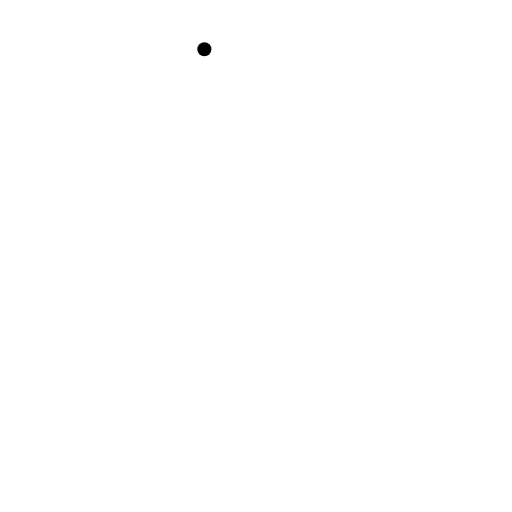
t = 0.00 s
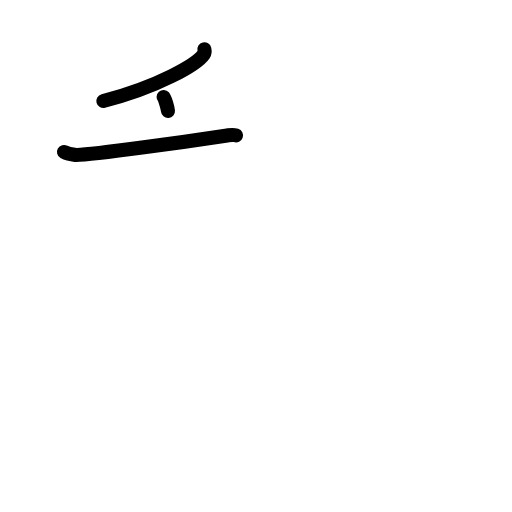
t = 2.40 s
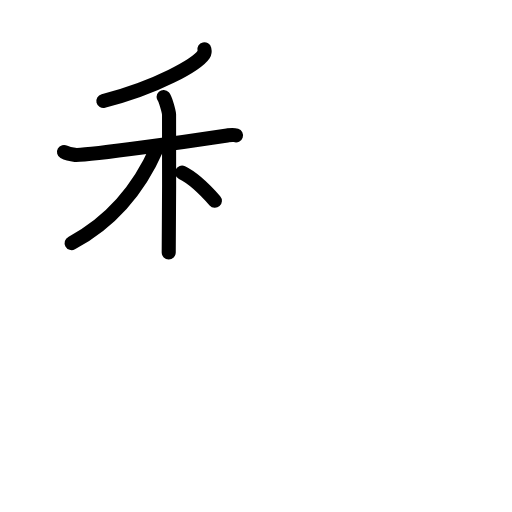
t = 4.80 s
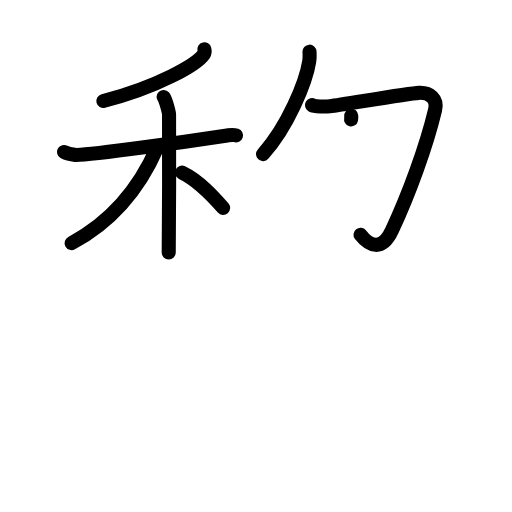
t = 7.20 s
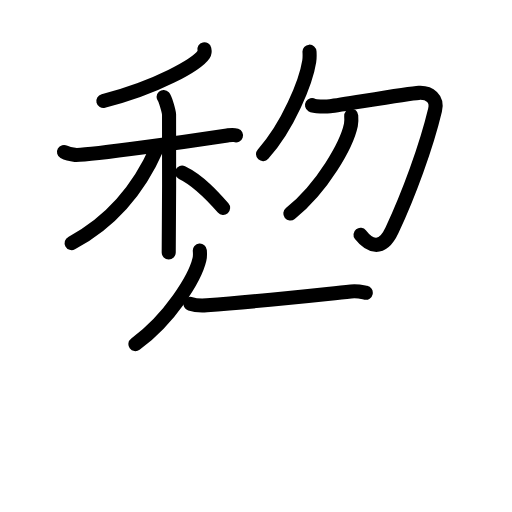
t = 9.60 s
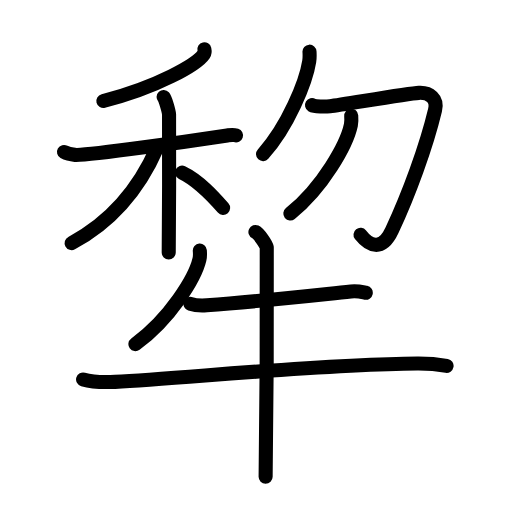
t = 12.00 s

The animated SVG that drew these frames (rendered in a browser with its animation timeline set to each time). Animation: 39 SMIL elements (animate=39); one cycle of 12.00 s.

<?xml version="1.0" encoding="UTF-8"?>
<!--
AniKanjiVG is licensed by CC-BY-SA Paul C. Sommerhoff (https://bitbucket.org/sommerhoff/anikanjivg).
AniKanjiVG uses KanjiVG which is licensed by CC-BY-SA Ulrich Apel (http://kanjivg.tagaini.net).
See also http://creativecommons.org/licenses/by-sa/3.0/
-->
<svg xmlns:kvg='http://kanjivg.tagaini.net' xmlns='http://www.w3.org/2000/svg' width='109' height='109' viewBox='0 0 109 109' style='fill:none;stroke:#000000;stroke-width:3;stroke-linecap:round;stroke-linejoin:round;' id="kvg:kanji_07282"><g id="kvg:07282" kvg:element="犂"><g id="kvg:07282-g1" kvg:position="top"><g id="kvg:07282-g2" kvg:element="禾" kvg:position="left"><g id="kvg:07282-g3" kvg:element="丿" kvg:position="top"><path id="kvg:07282-s1" kvg:type="㇒" d="M43.51,10.5c0.06,0.26,0.13,0.67-0.12,1.04c-1.47,2.19-9.88,7.01-21.39,9.96"><animate attributeName="d" begin="0.0s" dur="0.5s" from="M43.51,10.5C43.51,10.5,43.51,10.5,43.51,10.5" to="M43.51,10.5c0.06,0.26,0.13,0.67-0.12,1.04" />
<animate attributeName="d" begin="0.5s" dur="0.5s" from="M43.51,10.5c0.06,0.26,0.13,0.67-0.12,1.04c0,0,0,0,0,0,0" to="M43.51,10.5c0.06,0.26,0.13,0.67-0.12,1.04c-1.47,2.19-9.88,7.01-21.39,9.96" />
</path>
</g>
<g id="kvg:07282-g4" kvg:element="木" kvg:position="bottom"><path id="kvg:07282-s2" kvg:type="㇐" d="M13.62,32.35c0.37,0.21,1.36,0.55,2.35,0.62c2.72,0.21,25.6-3.11,32.41-4.14c0.99-0.15,1.24-0.21,1.86,0"><animate attributeName="d" begin="1.0s" dur="0.3333333333333333s" from="M13.62,32.35C13.62,32.35,13.62,32.35,13.62,32.35" to="M13.62,32.35c0.37,0.21,1.36,0.55,2.35,0.62" />
<animate attributeName="d" begin="1.3333333333333333s" dur="0.3333333333333333s" from="M13.62,32.35c0.37,0.21,1.36,0.55,2.35,0.62c0,0,0,0,0,0,0" to="M13.62,32.35c0.37,0.21,1.36,0.55,2.35,0.62c2.72,0.21,25.6-3.11,32.41-4.14" />
<animate attributeName="d" begin="1.6666666666666665s" dur="0.3333333333333333s" from="M13.62,32.35c0.37,0.21,1.36,0.55,2.35,0.62c2.72,0.21,25.6-3.11,32.41-4.14c0,0,0,0,0,0,0" to="M13.62,32.35c0.37,0.21,1.36,0.55,2.35,0.62c2.72,0.21,25.6-3.11,32.41-4.14c0.99-0.15,1.24-0.21,1.86,0" />
<animate attributeName="d" begin="0s" dur="1.0s" from="M-100,-100" to="M-100,-100" />
</path>
<path id="kvg:07282-s3" kvg:type="㇑" d="M34.83,20.66c0.37,0.41,1.08,2.86,1.16,3.69c0.07,0.83,0,24.23-0.07,29.4"><animate attributeName="d" begin="2.0s" dur="0.5s" from="M34.83,20.66C34.83,20.66,34.83,20.66,34.83,20.66" to="M34.83,20.66c0.37,0.41,1.08,2.86,1.16,3.69" />
<animate attributeName="d" begin="2.5s" dur="0.5s" from="M34.83,20.66c0.37,0.41,1.08,2.86,1.16,3.69c0,0,0,0,0,0,0" to="M34.83,20.66c0.37,0.41,1.08,2.86,1.16,3.69c0.07,0.83,0,24.23-0.07,29.4" />
<animate attributeName="d" begin="0s" dur="2.0s" from="M-100,-100" to="M-100,-100" />
</path>
<path id="kvg:07282-s4" kvg:type="㇒" d="M33.43,31.47C30.25,38.75,25,46.5,15.25,51.75"><animate attributeName="d" begin="3.0s" dur="1.0s" from="M33.43,31.47C33.43,31.47,33.43,31.47,33.43,31.47" to="M33.43,31.47C30.25,38.75,25,46.5,15.25,51.75" />
<animate attributeName="d" begin="0s" dur="3.0s" from="M-100,-100" to="M-100,-100" />
</path>
<path id="kvg:07282-s5" kvg:type="㇏" d="M38.75,36.75c3.67,1.75,6.77,5.25,8.75,7.5"><animate attributeName="d" begin="4.0s" dur="1.0s" from="M38.75,36.75C38.75,36.75,38.75,36.75,38.75,36.75" to="M38.75,36.75c3.67,1.75,6.77,5.25,8.75,7.5" />
<animate attributeName="d" begin="0s" dur="4.0s" from="M-100,-100" to="M-100,-100" />
</path>
</g>
</g>
<g id="kvg:07282-g5" kvg:position="right"><g id="kvg:07282-g6" kvg:element="勹"><g id="kvg:07282-g7" kvg:element="丿"><path id="kvg:07282-s6" kvg:type="㇒" d="M65.89,11c0.03,0.51,0.06,1.33-0.06,2.06c-0.67,4.35-4.54,13.9-9.83,19.75"><animate attributeName="d" begin="5.0s" dur="0.5s" from="M65.89,11C65.89,11,65.89,11,65.89,11" to="M65.89,11c0.03,0.51,0.06,1.33-0.06,2.06" />
<animate attributeName="d" begin="5.5s" dur="0.5s" from="M65.89,11c0.03,0.51,0.06,1.33-0.06,2.06c0,0,0,0,0,0,0" to="M65.89,11c0.03,0.51,0.06,1.33-0.06,2.06c-0.67,4.35-4.54,13.9-9.83,19.75" />
<animate attributeName="d" begin="0s" dur="5.0s" from="M-100,-100" to="M-100,-100" />
</path>
</g>
<path id="kvg:07282-s7" kvg:type="㇆" d="M66.42,22.38c0.58,0.35,2.88,0.35,3.83,0.24c3-0.37,16.58-2.74,18.92-2.85c2.33-0.12,4.03,1.22,3.45,3.65c-1.87,7.84-5.6,17.97-9.17,25.62c-2.2,4.72-4.95,3.18-6.7,0.94"><animate attributeName="d" begin="6.0s" dur="0.2s" from="M66.42,22.38C66.42,22.38,66.42,22.38,66.42,22.38" to="M66.42,22.38c0.58,0.35,2.88,0.35,3.83,0.24" />
<animate attributeName="d" begin="6.2s" dur="0.2s" from="M66.42,22.38c0.58,0.35,2.88,0.35,3.83,0.24c0,0,0,0,0,0,0" to="M66.42,22.38c0.58,0.35,2.88,0.35,3.83,0.24c3-0.37,16.58-2.74,18.92-2.85" />
<animate attributeName="d" begin="6.4s" dur="0.2s" from="M66.42,22.38c0.58,0.35,2.88,0.35,3.83,0.24c3-0.37,16.58-2.74,18.92-2.85c0,0,0,0,0,0,0" to="M66.42,22.38c0.58,0.35,2.88,0.35,3.83,0.24c3-0.37,16.58-2.74,18.92-2.85c2.33-0.12,4.03,1.22,3.45,3.65" />
<animate attributeName="d" begin="6.6s" dur="0.2s" from="M66.42,22.38c0.58,0.35,2.88,0.35,3.83,0.24c3-0.37,16.58-2.74,18.92-2.85c2.33-0.12,4.03,1.22,3.45,3.65c0,0,0,0,0,0,0" to="M66.42,22.38c0.58,0.35,2.88,0.35,3.83,0.24c3-0.37,16.58-2.74,18.92-2.85c2.33-0.12,4.03,1.22,3.45,3.65c-1.87,7.84-5.6,17.97-9.17,25.62" />
<animate attributeName="d" begin="6.8s" dur="0.2s" from="M66.42,22.38c0.58,0.35,2.88,0.35,3.83,0.24c3-0.37,16.58-2.74,18.92-2.85c2.33-0.12,4.03,1.22,3.45,3.65c-1.87,7.84-5.6,17.97-9.17,25.62c0,0,0,0,0,0,0" to="M66.42,22.38c0.58,0.35,2.88,0.35,3.83,0.24c3-0.37,16.58-2.74,18.92-2.85c2.33-0.12,4.03,1.22,3.45,3.65c-1.87,7.84-5.6,17.97-9.17,25.62c-2.2,4.72-4.95,3.18-6.7,0.94" />
<animate attributeName="d" begin="0s" dur="6.0s" from="M-100,-100" to="M-100,-100" />
</path>
</g>
<g id="kvg:07282-g8" kvg:element="丿"><path id="kvg:07282-s8" kvg:type="㇒" d="M74.77,24.64c0.04,0.49,0.08,1.27-0.07,1.97c-0.88,4.15-5.95,13.27-12.89,18.85"><animate attributeName="d" begin="7.0s" dur="0.5s" from="M74.77,24.64C74.77,24.64,74.77,24.64,74.77,24.64" to="M74.77,24.64c0.04,0.49,0.08,1.27-0.07,1.97" />
<animate attributeName="d" begin="7.5s" dur="0.5s" from="M74.77,24.64c0.04,0.49,0.08,1.27-0.07,1.97c0,0,0,0,0,0,0" to="M74.77,24.64c0.04,0.49,0.08,1.27-0.07,1.97c-0.88,4.15-5.95,13.27-12.89,18.85" />
<animate attributeName="d" begin="0s" dur="7.0s" from="M-100,-100" to="M-100,-100" />
</path>
</g>
</g>
</g>
<g id="kvg:07282-g9" kvg:element="牛" kvg:position="bottom" kvg:radical="general"><path id="kvg:07282-s9" kvg:type="㇒" d="M42.54,53.36c0.04,0.47,0.08,1.21-0.08,1.88c-0.93,3.97-6.29,12.68-13.63,18.02"><animate attributeName="d" begin="8.0s" dur="0.5s" from="M42.54,53.36C42.54,53.36,42.54,53.36,42.54,53.36" to="M42.54,53.36c0.04,0.47,0.08,1.21-0.08,1.88" />
<animate attributeName="d" begin="8.5s" dur="0.5s" from="M42.54,53.36c0.04,0.47,0.08,1.21-0.08,1.88c0,0,0,0,0,0,0" to="M42.54,53.36c0.04,0.47,0.08,1.21-0.08,1.88c-0.93,3.97-6.29,12.68-13.63,18.02" />
<animate attributeName="d" begin="0s" dur="8.0s" from="M-100,-100" to="M-100,-100" />
</path>
<path id="kvg:07282-s10" kvg:type="㇐" d="M40.55,64.7c0.9,0.3,2.56,0.36,3.46,0.3c11.07-0.82,20.76-1.92,30.7-2.96c1.49-0.16,2.41,0.14,3.16,0.29"><animate attributeName="d" begin="9.0s" dur="0.3333333333333333s" from="M40.55,64.7C40.55,64.7,40.55,64.7,40.55,64.7" to="M40.55,64.7c0.9,0.3,2.56,0.36,3.46,0.3" />
<animate attributeName="d" begin="9.333333333333334s" dur="0.3333333333333333s" from="M40.55,64.7c0.9,0.3,2.56,0.36,3.46,0.3c0,0,0,0,0,0,0" to="M40.55,64.7c0.9,0.3,2.56,0.36,3.46,0.3c11.07-0.82,20.76-1.92,30.7-2.96" />
<animate attributeName="d" begin="9.666666666666666s" dur="0.3333333333333333s" from="M40.55,64.7c0.9,0.3,2.56,0.36,3.46,0.3c11.07-0.82,20.76-1.92,30.7-2.96c0,0,0,0,0,0,0" to="M40.55,64.7c0.9,0.3,2.56,0.36,3.46,0.3c11.07-0.82,20.76-1.92,30.7-2.96c1.49-0.16,2.41,0.14,3.16,0.29" />
<animate attributeName="d" begin="0s" dur="9.0s" from="M-100,-100" to="M-100,-100" />
</path>
<path id="kvg:07282-s11" kvg:type="㇐" d="M17.69,80.78c1.77,0.51,5.03,0.6,6.8,0.51C39.5,80.5,69,77.5,88.86,77.39c2.96-0.02,4.73,0.24,6.21,0.5"><animate attributeName="d" begin="10.0s" dur="0.3333333333333333s" from="M17.69,80.78C17.69,80.78,17.69,80.78,17.69,80.78" to="M17.69,80.78c1.77,0.51,5.03,0.6,6.8,0.51" />
<animate attributeName="d" begin="10.333333333333334s" dur="0.3333333333333333s" from="M17.69,80.78c1.77,0.51,5.03,0.6,6.8,0.51c0,0,0,0,0,0,0" to="M17.69,80.78c1.77,0.51,5.03,0.6,6.8,0.51C39.5,80.5,69,77.5,88.86,77.39" />
<animate attributeName="d" begin="10.666666666666666s" dur="0.3333333333333333s" from="M17.69,80.78c1.77,0.51,5.03,0.6,6.8,0.51C39.5,80.5,69,77.5,88.86,77.39c0,0,0,0,0,0,0" to="M17.69,80.78c1.77,0.51,5.03,0.6,6.8,0.51C39.5,80.5,69,77.5,88.86,77.39c2.96-0.02,4.73,0.24,6.21,0.5" />
<animate attributeName="d" begin="0s" dur="10.0s" from="M-100,-100" to="M-100,-100" />
</path>
<path id="kvg:07282-s12" kvg:type="㇑" d="M54.38,49.38c0.73,0.35,2.27,2.61,2.41,3.3c0.15,0.7-0.09,44.46-0.24,48.81"><animate attributeName="d" begin="11.0s" dur="0.5s" from="M54.38,49.38C54.38,49.38,54.38,49.38,54.38,49.38" to="M54.38,49.38c0.73,0.35,2.27,2.61,2.41,3.3" />
<animate attributeName="d" begin="11.5s" dur="0.5s" from="M54.38,49.38c0.73,0.35,2.27,2.61,2.41,3.3c0,0,0,0,0,0,0" to="M54.38,49.38c0.73,0.35,2.27,2.61,2.41,3.3c0.15,0.7-0.09,44.46-0.24,48.81" />
<animate attributeName="d" begin="0s" dur="11.0s" from="M-100,-100" to="M-100,-100" />
</path>
</g>
</g>
</svg>
